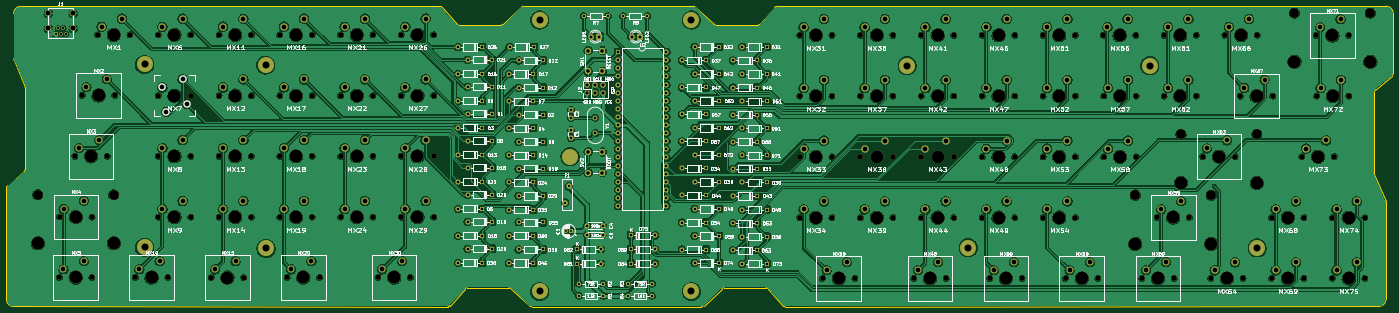
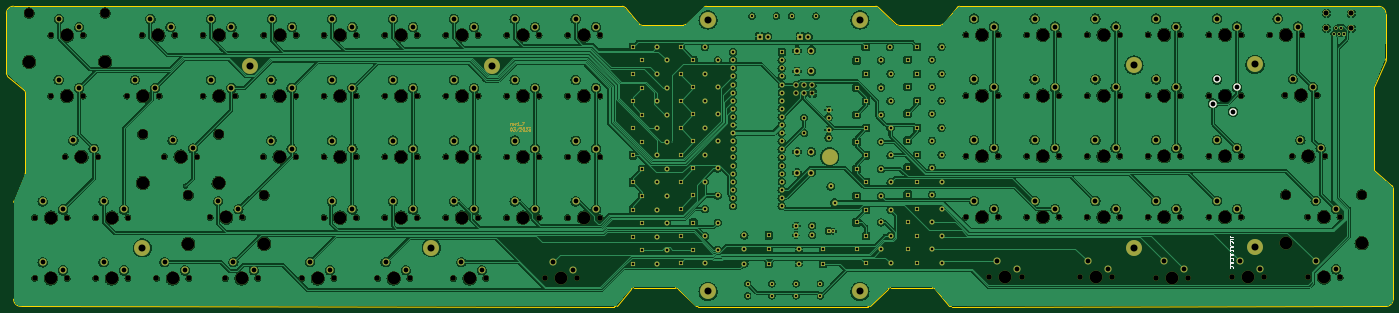
Circuit board: 11 layer files. Board 434.9 x 94.2 mm.
- bottom_copper: lumberjack-B_Cu.gbr (892353 bytes)
- bottom_mask: lumberjack-B_Mask.gbr (25142 bytes)
- paste: lumberjack-B_Paste.gbr (488 bytes)
- bottom_silk: lumberjack-B_Silkscreen.gbr (5033 bytes)
- outline: lumberjack-Edge_Cuts.gbr (4315 bytes)
- top_copper: lumberjack-F_Cu.gbr (1008509 bytes)
- top_mask: lumberjack-F_Mask.gbr (19218 bytes)
- paste: lumberjack-F_Paste.gbr (488 bytes)
- top_silk: lumberjack-F_Silkscreen.gbr (334460 bytes)
- drill: lumberjack-NPTH.drl (4673 bytes)
- drill: lumberjack-PTH.drl (7021 bytes)

=== bottom_copper: lumberjack-B_Cu.gbr (892353 bytes, source omitted) ===
=== bottom_mask: lumberjack-B_Mask.gbr (25142 bytes, source omitted) ===
=== paste: lumberjack-B_Paste.gbr ===
G04 #@! TF.GenerationSoftware,KiCad,Pcbnew,7.0.5*
G04 #@! TF.CreationDate,2023-06-09T18:05:41+02:00*
G04 #@! TF.ProjectId,lumberjack,6c756d62-6572-46a6-9163-6b2e6b696361,1.7*
G04 #@! TF.SameCoordinates,Original*
G04 #@! TF.FileFunction,Paste,Bot*
G04 #@! TF.FilePolarity,Positive*
%FSLAX46Y46*%
G04 Gerber Fmt 4.6, Leading zero omitted, Abs format (unit mm)*
G04 Created by KiCad (PCBNEW 7.0.5) date 2023-06-09 18:05:41*
%MOMM*%
%LPD*%
G01*
G04 APERTURE LIST*
G04 APERTURE END LIST*
M02*

=== bottom_silk: lumberjack-B_Silkscreen.gbr ===
G04 #@! TF.GenerationSoftware,KiCad,Pcbnew,7.0.5*
G04 #@! TF.CreationDate,2023-06-09T18:05:41+02:00*
G04 #@! TF.ProjectId,lumberjack,6c756d62-6572-46a6-9163-6b2e6b696361,1.7*
G04 #@! TF.SameCoordinates,Original*
G04 #@! TF.FileFunction,Legend,Bot*
G04 #@! TF.FilePolarity,Positive*
%FSLAX46Y46*%
G04 Gerber Fmt 4.6, Leading zero omitted, Abs format (unit mm)*
G04 Created by KiCad (PCBNEW 7.0.5) date 2023-06-09 18:05:41*
%MOMM*%
%LPD*%
G01*
G04 APERTURE LIST*
%ADD10C,0.200000*%
%ADD11C,2.286000*%
G04 APERTURE END LIST*
D10*
X11644219Y-127714951D02*
X12358504Y-127714951D01*
X12358504Y-127714951D02*
X12501361Y-127667332D01*
X12501361Y-127667332D02*
X12596600Y-127572094D01*
X12596600Y-127572094D02*
X12644219Y-127429237D01*
X12644219Y-127429237D02*
X12644219Y-127333999D01*
X12644219Y-128667332D02*
X12644219Y-128191142D01*
X12644219Y-128191142D02*
X11644219Y-128191142D01*
X12548980Y-129572094D02*
X12596600Y-129524475D01*
X12596600Y-129524475D02*
X12644219Y-129381618D01*
X12644219Y-129381618D02*
X12644219Y-129286380D01*
X12644219Y-129286380D02*
X12596600Y-129143523D01*
X12596600Y-129143523D02*
X12501361Y-129048285D01*
X12501361Y-129048285D02*
X12406123Y-129000666D01*
X12406123Y-129000666D02*
X12215647Y-128953047D01*
X12215647Y-128953047D02*
X12072790Y-128953047D01*
X12072790Y-128953047D02*
X11882314Y-129000666D01*
X11882314Y-129000666D02*
X11787076Y-129048285D01*
X11787076Y-129048285D02*
X11691838Y-129143523D01*
X11691838Y-129143523D02*
X11644219Y-129286380D01*
X11644219Y-129286380D02*
X11644219Y-129381618D01*
X11644219Y-129381618D02*
X11691838Y-129524475D01*
X11691838Y-129524475D02*
X11739457Y-129572094D01*
X11644219Y-130286380D02*
X12358504Y-130286380D01*
X12358504Y-130286380D02*
X12501361Y-130238761D01*
X12501361Y-130238761D02*
X12596600Y-130143523D01*
X12596600Y-130143523D02*
X12644219Y-130000666D01*
X12644219Y-130000666D02*
X12644219Y-129905428D01*
X12644219Y-131238761D02*
X12644219Y-130762571D01*
X12644219Y-130762571D02*
X11644219Y-130762571D01*
X12548980Y-132143523D02*
X12596600Y-132095904D01*
X12596600Y-132095904D02*
X12644219Y-131953047D01*
X12644219Y-131953047D02*
X12644219Y-131857809D01*
X12644219Y-131857809D02*
X12596600Y-131714952D01*
X12596600Y-131714952D02*
X12501361Y-131619714D01*
X12501361Y-131619714D02*
X12406123Y-131572095D01*
X12406123Y-131572095D02*
X12215647Y-131524476D01*
X12215647Y-131524476D02*
X12072790Y-131524476D01*
X12072790Y-131524476D02*
X11882314Y-131572095D01*
X11882314Y-131572095D02*
X11787076Y-131619714D01*
X11787076Y-131619714D02*
X11691838Y-131714952D01*
X11691838Y-131714952D02*
X11644219Y-131857809D01*
X11644219Y-131857809D02*
X11644219Y-131953047D01*
X11644219Y-131953047D02*
X11691838Y-132095904D01*
X11691838Y-132095904D02*
X11739457Y-132143523D01*
X11644219Y-132857809D02*
X12358504Y-132857809D01*
X12358504Y-132857809D02*
X12501361Y-132810190D01*
X12501361Y-132810190D02*
X12596600Y-132714952D01*
X12596600Y-132714952D02*
X12644219Y-132572095D01*
X12644219Y-132572095D02*
X12644219Y-132476857D01*
X12644219Y-133810190D02*
X12644219Y-133334000D01*
X12644219Y-133334000D02*
X11644219Y-133334000D01*
X12548980Y-134714952D02*
X12596600Y-134667333D01*
X12596600Y-134667333D02*
X12644219Y-134524476D01*
X12644219Y-134524476D02*
X12644219Y-134429238D01*
X12644219Y-134429238D02*
X12596600Y-134286381D01*
X12596600Y-134286381D02*
X12501361Y-134191143D01*
X12501361Y-134191143D02*
X12406123Y-134143524D01*
X12406123Y-134143524D02*
X12215647Y-134095905D01*
X12215647Y-134095905D02*
X12072790Y-134095905D01*
X12072790Y-134095905D02*
X11882314Y-134143524D01*
X11882314Y-134143524D02*
X11787076Y-134191143D01*
X11787076Y-134191143D02*
X11691838Y-134286381D01*
X11691838Y-134286381D02*
X11644219Y-134429238D01*
X11644219Y-134429238D02*
X11644219Y-134524476D01*
X11644219Y-134524476D02*
X11691838Y-134667333D01*
X11691838Y-134667333D02*
X11739457Y-134714952D01*
X11644219Y-135429238D02*
X12358504Y-135429238D01*
X12358504Y-135429238D02*
X12501361Y-135381619D01*
X12501361Y-135381619D02*
X12596600Y-135286381D01*
X12596600Y-135286381D02*
X12644219Y-135143524D01*
X12644219Y-135143524D02*
X12644219Y-135048286D01*
X12644219Y-136381619D02*
X12644219Y-135905429D01*
X12644219Y-135905429D02*
X11644219Y-135905429D01*
X12548980Y-137286381D02*
X12596600Y-137238762D01*
X12596600Y-137238762D02*
X12644219Y-137095905D01*
X12644219Y-137095905D02*
X12644219Y-137000667D01*
X12644219Y-137000667D02*
X12596600Y-136857810D01*
X12596600Y-136857810D02*
X12501361Y-136762572D01*
X12501361Y-136762572D02*
X12406123Y-136714953D01*
X12406123Y-136714953D02*
X12215647Y-136667334D01*
X12215647Y-136667334D02*
X12072790Y-136667334D01*
X12072790Y-136667334D02*
X11882314Y-136714953D01*
X11882314Y-136714953D02*
X11787076Y-136762572D01*
X11787076Y-136762572D02*
X11691838Y-136857810D01*
X11691838Y-136857810D02*
X11644219Y-137000667D01*
X11644219Y-137000667D02*
X11644219Y-137095905D01*
X11644219Y-137095905D02*
X11691838Y-137238762D01*
X11691838Y-137238762D02*
X11739457Y-137286381D01*
D11*
X11559936Y-88330016D03*
X16639936Y-78170016D03*
X10289936Y-80710016D03*
X17909936Y-85790016D03*
M02*

=== outline: lumberjack-Edge_Cuts.gbr ===
G04 #@! TF.GenerationSoftware,KiCad,Pcbnew,7.0.5*
G04 #@! TF.CreationDate,2023-06-09T18:05:41+02:00*
G04 #@! TF.ProjectId,lumberjack,6c756d62-6572-46a6-9163-6b2e6b696361,1.7*
G04 #@! TF.SameCoordinates,Original*
G04 #@! TF.FileFunction,Profile,NP*
%FSLAX46Y46*%
G04 Gerber Fmt 4.6, Leading zero omitted, Abs format (unit mm)*
G04 Created by KiCad (PCBNEW 7.0.5) date 2023-06-09 18:05:41*
%MOMM*%
%LPD*%
G01*
G04 APERTURE LIST*
G04 #@! TA.AperFunction,Profile*
%ADD10C,0.200000*%
G04 #@! TD*
G04 APERTURE END LIST*
D10*
X-38258113Y-111508120D02*
G75*
G03*
X-38608000Y-112268000I650273J-759912D01*
G01*
X-33020496Y-107026851D02*
X-38258112Y-111508121D01*
X-32652277Y-80972135D02*
X-32670609Y-106267013D01*
X-36241911Y-72145199D02*
X-32729020Y-80587225D01*
X-38608000Y-112268000D02*
X-38608000Y-147138031D01*
X-32652283Y-80972135D02*
G75*
G03*
X-32729020Y-80587226I-1000037J732D01*
G01*
X-36318654Y-71761592D02*
G75*
G03*
X-36241911Y-72145199I999960J568D01*
G01*
X-33020496Y-107026851D02*
G75*
G03*
X-32670609Y-106267013I-650194J759875D01*
G01*
X-38608000Y-147138031D02*
G75*
G03*
X-36358000Y-149388031I2249980J-20D01*
G01*
X-36336230Y-57527186D02*
X-36318654Y-71761592D01*
X391738361Y-149353122D02*
G75*
G03*
X393987222Y-147101838I-1161J2250022D01*
G01*
X390303275Y-107495865D02*
G75*
G03*
X390380012Y-107880774I1000025J-735D01*
G01*
X393969648Y-116706408D02*
G75*
G03*
X393892902Y-116322801I-1000048J-592D01*
G01*
X396258992Y-76200000D02*
X396258992Y-57490993D01*
X390671488Y-81441149D02*
G75*
G03*
X390321601Y-82200987I650193J-759875D01*
G01*
X395909104Y-76959879D02*
G75*
G03*
X396258992Y-76200000I-650262J759908D01*
G01*
X390671488Y-81441149D02*
X395909104Y-76959879D01*
X393892903Y-116322801D02*
X390380012Y-107880775D01*
X390303269Y-107495865D02*
X390321601Y-82200987D01*
X186449655Y-143509970D02*
G75*
G03*
X185766710Y-143779532I45J-1000030D01*
G01*
X179310341Y-149446913D02*
G75*
G03*
X179993291Y-149177344I-41J1000013D01*
G01*
X200324345Y-143859896D02*
G75*
G03*
X199564518Y-143510000I-759845J-650104D01*
G01*
X125441726Y-149177062D02*
G75*
G03*
X126124648Y-149446614I682974J730462D01*
G01*
X119668261Y-143779292D02*
G75*
G03*
X118985340Y-143509734I-682961J-730408D01*
G01*
X105870477Y-143509705D02*
G75*
G03*
X105110640Y-143859621I23J-999995D01*
G01*
X99869527Y-149447174D02*
G75*
G03*
X100629344Y-149097266I-27J999974D01*
G01*
X204805650Y-149097489D02*
G75*
G03*
X205565501Y-149447394I759850J650089D01*
G01*
X177453326Y-55514764D02*
G75*
G03*
X176770356Y-55245264I-682926J-730536D01*
G01*
X183226727Y-60912604D02*
G75*
G03*
X183909664Y-61182144I682973J730504D01*
G01*
X203025477Y-55244715D02*
G75*
G03*
X202265660Y-55594613I23J-999985D01*
G01*
X197024527Y-61182149D02*
G75*
G03*
X197784365Y-60832257I-27J1000049D01*
G01*
X116445349Y-61181917D02*
G75*
G03*
X117128295Y-60912347I-49J1000017D01*
G01*
X102570662Y-60831979D02*
G75*
G03*
X103330486Y-61181878I759838J650079D01*
G01*
X98089359Y-55594392D02*
G75*
G03*
X97329499Y-55244487I-759859J-650108D01*
G01*
X123584663Y-55245003D02*
G75*
G03*
X122901712Y-55514533I-1J-1000012D01*
G01*
X203025477Y-55244725D02*
X394008992Y-55240993D01*
X96520000Y-55247224D02*
X96520000Y-55247224D01*
X97155013Y-55246942D02*
X97155013Y-55246942D01*
X116445349Y-61181878D02*
X103330486Y-61181878D01*
X123584663Y-55245002D02*
X176770356Y-55245264D01*
X183909664Y-61182144D02*
X197024527Y-61182144D01*
X122901712Y-55514533D02*
X117128295Y-60912347D01*
X102570648Y-60831991D02*
X98089378Y-55594375D01*
X177453297Y-55514795D02*
X183226718Y-60912613D01*
X197784365Y-60832257D02*
X202265659Y-55594613D01*
X179310341Y-149446876D02*
X126124648Y-149446614D01*
X205739991Y-149444936D02*
X205739991Y-149444936D01*
X186449655Y-143510000D02*
X199564518Y-143510000D01*
X179993292Y-149177345D02*
X185766709Y-143779531D01*
X200324356Y-143859887D02*
X204805629Y-149097507D01*
X105110639Y-143859621D02*
X100629344Y-149097266D01*
X125441707Y-149177083D02*
X119668286Y-143779265D01*
X118985340Y-143509734D02*
X105870477Y-143509734D01*
X99869527Y-149447154D02*
X-36358000Y-149388031D01*
X-34086230Y-55277186D02*
X97329499Y-55244487D01*
X393987222Y-147101838D02*
X393969646Y-116706408D01*
X-34086230Y-55277186D02*
G75*
G03*
X-36336230Y-57527186I1J-2250001D01*
G01*
X396259007Y-57490993D02*
G75*
G03*
X394008992Y-55240993I-2250007J-7D01*
G01*
X391738361Y-149353139D02*
X205565501Y-149447394D01*
M02*

=== top_copper: lumberjack-F_Cu.gbr (1008509 bytes, source omitted) ===
=== top_mask: lumberjack-F_Mask.gbr (19218 bytes, source omitted) ===
=== paste: lumberjack-F_Paste.gbr ===
G04 #@! TF.GenerationSoftware,KiCad,Pcbnew,7.0.5*
G04 #@! TF.CreationDate,2023-06-09T18:05:41+02:00*
G04 #@! TF.ProjectId,lumberjack,6c756d62-6572-46a6-9163-6b2e6b696361,1.7*
G04 #@! TF.SameCoordinates,Original*
G04 #@! TF.FileFunction,Paste,Top*
G04 #@! TF.FilePolarity,Positive*
%FSLAX46Y46*%
G04 Gerber Fmt 4.6, Leading zero omitted, Abs format (unit mm)*
G04 Created by KiCad (PCBNEW 7.0.5) date 2023-06-09 18:05:41*
%MOMM*%
%LPD*%
G01*
G04 APERTURE LIST*
G04 APERTURE END LIST*
M02*

=== top_silk: lumberjack-F_Silkscreen.gbr (334460 bytes, source omitted) ===
=== drill: lumberjack-NPTH.drl ===
M48
; DRILL file {KiCad 7.0.5} date Fri Jun  9 18:05:39 2023
; FORMAT={-:-/ absolute / inch / decimal}
; #@! TF.CreationDate,2023-06-09T18:05:39+02:00
; #@! TF.GenerationSoftware,Kicad,Pcbnew,7.0.5
; #@! TF.FileFunction,NonPlated,1,2,NPTH
FMAT,2
INCH
; #@! TA.AperFunction,NonPlated,NPTH,ComponentDrill
T1C0.0669
; #@! TA.AperFunction,NonPlated,NPTH,ComponentDrill
T2C0.0670
; #@! TA.AperFunction,NonPlated,NPTH,ComponentDrill
T3C0.0866
; #@! TA.AperFunction,NonPlated,NPTH,ComponentDrill
T4C0.1201
; #@! TA.AperFunction,NonPlated,NPTH,ComponentDrill
T5C0.1570
; #@! TA.AperFunction,NonPlated,NPTH,ComponentDrill
T6C0.1575
%
G90
G05
T1
X-0.8654Y-5.5236
X-0.8634Y-4.777
X-0.6748Y-4.0278
X-0.5823Y-3.2758
X-0.4654Y-5.5236
X-0.4634Y-4.777
X-0.2748Y-4.0278
X-0.1823Y-3.2758
X0.0717Y-5.5236
X0.4717Y-5.5236
X1.0087Y-5.5239
X1.4087Y-5.5239
X1.9457Y-5.5236
X2.3457Y-5.5236
X3.0677Y-5.5236
X3.4677Y-5.5236
X8.5559Y-5.5354
X8.9559Y-5.5354
X9.6819Y-5.5354
X10.0819Y-5.5354
X10.6189Y-5.5354
X11.0189Y-5.5354
X11.5559Y-5.5354
X11.9559Y-5.5354
X12.4969Y-5.5354
X12.6858Y-4.7827
X12.8969Y-5.5354
X13.0858Y-4.7827
X13.2488Y-4.0307
X13.6488Y-4.0307
X13.7134Y-3.2835
X14.1134Y-3.2835
X14.6504Y-2.5346
X15.0504Y-2.5346
T2
X-0.3949Y-2.5276
X0.0051Y-2.5276
X0.3551Y-2.5276
X0.3551Y-3.2776
X0.3551Y-4.0276
X0.3551Y-4.7776
X0.7551Y-2.5276
X0.7551Y-3.2776
X0.7551Y-4.0276
X0.7551Y-4.7776
X1.1051Y-2.5276
X1.1051Y-3.2776
X1.1051Y-4.0276
X1.1051Y-4.7776
X1.5051Y-2.5276
X1.5051Y-3.2776
X1.5051Y-4.0276
X1.5051Y-4.7776
X1.8551Y-2.5276
X1.8551Y-3.2776
X1.8551Y-4.0276
X1.8551Y-4.7776
X2.2551Y-2.5276
X2.2551Y-3.2776
X2.2551Y-4.0276
X2.2551Y-4.7776
X2.6051Y-2.5276
X2.6051Y-3.2776
X2.6051Y-4.0276
X2.6051Y-4.7776
X3.0051Y-2.5276
X3.0051Y-3.2776
X3.0051Y-4.0276
X3.0051Y-4.7776
X3.3551Y-2.5276
X3.3551Y-3.2776
X3.3551Y-4.0276
X3.3551Y-4.7776
X3.7551Y-2.5276
X3.7551Y-3.2776
X3.7551Y-4.0276
X3.7551Y-4.7776
X8.2724Y-2.5335
X8.2724Y-3.2835
X8.2724Y-4.0335
X8.2724Y-4.7835
X8.6724Y-2.5335
X8.6724Y-3.2835
X8.6724Y-4.0335
X8.6724Y-4.7835
X9.0244Y-2.5335
X9.0244Y-3.2835
X9.0244Y-4.0335
X9.0244Y-4.7835
X9.4244Y-2.5335
X9.4244Y-3.2835
X9.4244Y-4.0335
X9.4244Y-4.7835
X9.7764Y-2.5332
X9.7764Y-3.2832
X9.7764Y-4.0332
X9.7764Y-4.7832
X10.1764Y-2.5332
X10.1764Y-3.2832
X10.1764Y-4.0332
X10.1764Y-4.7832
X10.5283Y-2.5332
X10.5283Y-3.2832
X10.5283Y-4.0332
X10.5283Y-4.7832
X10.9283Y-2.5332
X10.9283Y-3.2832
X10.9283Y-4.0332
X10.9283Y-4.7832
X11.2783Y-2.5332
X11.2783Y-3.2832
X11.2783Y-4.0332
X11.2783Y-4.7832
X11.6783Y-2.5332
X11.6783Y-3.2832
X11.6783Y-4.0332
X11.6783Y-4.7832
X12.0224Y-2.5332
X12.0283Y-3.2832
X12.0283Y-4.0332
X12.4224Y-2.5332
X12.4283Y-3.2832
X12.4283Y-4.0332
X12.7724Y-2.5332
X12.7724Y-3.2832
X13.1724Y-2.5332
X13.1724Y-3.2832
X13.3472Y-5.5354
X13.5224Y-2.5332
X13.7472Y-5.5354
X13.9224Y-2.5332
X14.0992Y-4.7835
X14.0992Y-5.5354
X14.4732Y-4.0315
X14.4992Y-4.7835
X14.4992Y-5.5354
X14.6543Y-3.2835
X14.8512Y-4.7835
X14.8512Y-5.5354
X14.8732Y-4.0315
X15.0543Y-3.2835
X15.2512Y-4.7835
X15.2512Y-5.5354
T3
X0.185Y-2.8937
X0.185Y-5.15
X1.68Y-2.9
X1.685Y-5.1654
X5.0625Y-2.3438
X5.0625Y-5.6953
X6.9375Y-2.3438
X6.9375Y-5.6953
X9.6Y-2.9075
X10.3543Y-5.1555
X12.5965Y-2.9075
X13.9213Y-5.1575
T4
X-1.1319Y-4.5014
X-0.1949Y-4.5014
X12.4173Y-4.5071
X12.9803Y-3.7551
X13.3543Y-4.5071
X13.9173Y-3.7551
X14.3819Y-2.2591
X15.3189Y-2.2591
T5
X-0.1949Y-2.5276
X0.5551Y-2.5276
X0.5551Y-3.2776
X0.5551Y-4.0276
X0.5551Y-4.7776
X1.3051Y-2.5276
X1.3051Y-3.2776
X1.3051Y-4.0276
X1.3051Y-4.7776
X2.0551Y-2.5276
X2.0551Y-3.2776
X2.0551Y-4.0276
X2.0551Y-4.7776
X2.8051Y-2.5276
X2.8051Y-3.2776
X2.8051Y-4.0276
X2.8051Y-4.7776
X3.5551Y-2.5276
X3.5551Y-3.2776
X3.5551Y-4.0276
X3.5551Y-4.7776
X8.4724Y-2.5335
X8.4724Y-3.2835
X8.4724Y-4.0335
X8.4724Y-4.7835
X9.2244Y-2.5335
X9.2244Y-3.2835
X9.2244Y-4.0335
X9.2244Y-4.7835
X9.9764Y-2.5332
X9.9764Y-3.2832
X9.9764Y-4.0332
X9.9764Y-4.7832
X10.7283Y-2.5332
X10.7283Y-3.2832
X10.7283Y-4.0332
X10.7283Y-4.7832
X11.4783Y-2.5332
X11.4783Y-3.2832
X11.4783Y-4.0332
X11.4783Y-4.7832
X12.2224Y-2.5332
X12.2283Y-3.2832
X12.2283Y-4.0332
X12.9724Y-2.5332
X12.9724Y-3.2832
X13.5472Y-5.5354
X13.7224Y-2.5332
X14.2992Y-4.7835
X14.2992Y-5.5354
X14.6732Y-4.0315
X14.8543Y-3.2835
X15.0512Y-4.7835
X15.0512Y-5.5354
T6
X-1.1319Y-5.1014
X-0.6654Y-5.5236
X-0.6634Y-4.777
X-0.4748Y-4.0278
X-0.3823Y-3.2758
X-0.1949Y-5.1014
X0.2717Y-5.5236
X1.2087Y-5.5239
X2.1457Y-5.5236
X3.2677Y-5.5236
X8.7559Y-5.5354
X9.8819Y-5.5354
X10.8189Y-5.5354
X11.7559Y-5.5354
X12.4173Y-5.1071
X12.6969Y-5.5354
X12.8858Y-4.7827
X12.9803Y-4.3551
X13.3543Y-5.1071
X13.4488Y-4.0307
X13.9134Y-3.2835
X13.9173Y-4.3551
X14.3819Y-2.8591
X14.8504Y-2.5346
X15.3189Y-2.8591
T3
G00X5.4375Y-4.0706
M15
G01X5.4375Y-3.9919
M16
G05
T0
M30

=== drill: lumberjack-PTH.drl (7021 bytes, source omitted) ===
